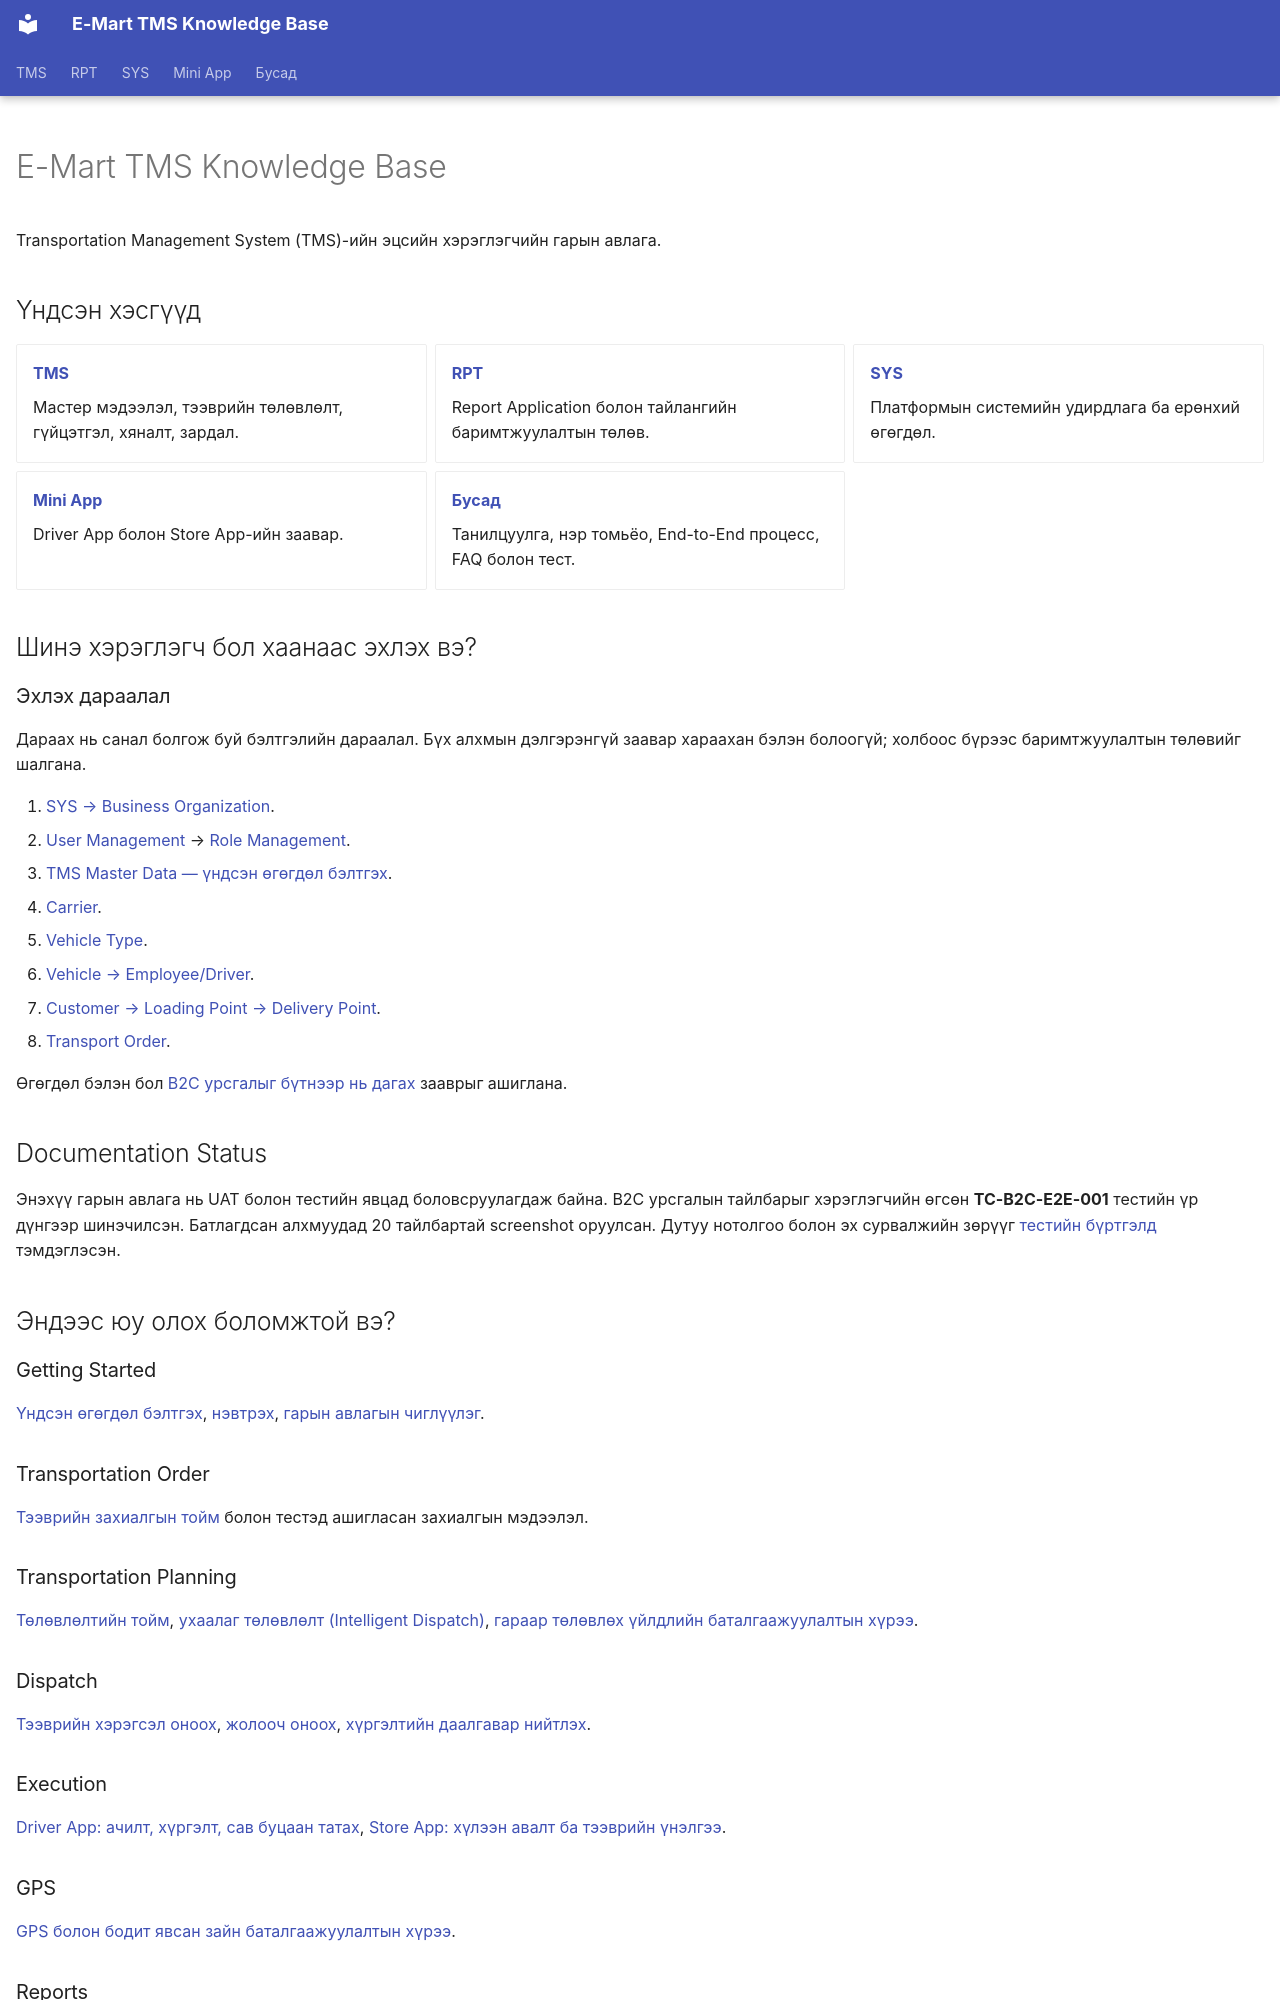

repository: ikhgurval-stack/tms_user_guide · page: index.html · generator: mkdocs

---
hide:
  - navigation
  - toc
---

# E-Mart TMS Knowledge Base

Transportation Management System (TMS)-ийн эцсийн хэрэглэгчийн гарын авлага.

## Үндсэн хэсгүүд

<div class="grid cards" markdown>

-   **[TMS](tms/index.md)**

    Мастер мэдээлэл, тээврийн төлөвлөлт, гүйцэтгэл, хяналт, зардал.

-   **[RPT](reports/index.md)**

    Report Application болон тайлангийн баримтжуулалтын төлөв.

-   **[SYS](sys/index.md)**

    Платформын системийн удирдлага ба ерөнхий өгөгдөл.

-   **[Mini App](mini-app/index.md)**

    Driver App болон Store App-ийн заавар.

-   **[Бусад](other/index.md)**

    Танилцуулга, нэр томьёо, End-to-End процесс, FAQ болон тест.

</div>

## Шинэ хэрэглэгч бол хаанаас эхлэх вэ?

### Эхлэх дараалал

Дараах нь санал болгож буй бэлтгэлийн дараалал. Бүх алхмын дэлгэрэнгүй заавар хараахан бэлэн болоогүй; холбоос бүрээс баримтжуулалтын төлөвийг шалгана.

1. [SYS → Business Organization](sys/business-organization.md).
2. [User Management](sys/user-management.md) → [Role Management](sys/role-management.md).
3. [TMS Master Data — үндсэн өгөгдөл бэлтгэх](getting-started/overview.md).
4. [Carrier](tms/carrier-information.md).
5. [Vehicle Type](tms/vehicle-type-management.md).
6. [Vehicle → Employee/Driver](tms/carrier-information.md).
7. [Customer → Loading Point → Delivery Point](tms/customer-information.md).
8. [Transport Order](transportation-order/overview.md).

Өгөгдөл бэлэн бол [B2C урсгалыг бүтнээр нь дагах](tutorials/order-to-delivery.md) зааврыг ашиглана.

## Documentation Status

Энэхүү гарын авлага нь UAT болон тестийн явцад боловсруулагдаж байна. B2C урсгалын тайлбарыг хэрэглэгчийн өгсөн **TC-B2C-E2E-001** тестийн үр дүнгээр шинэчилсэн. Батлагдсан алхмуудад 20 тайлбартай screenshot оруулсан. Дутуу нотолгоо болон эх сурвалжийн зөрүүг [тестийн бүртгэлд](testing/tc-b2c-e2e-001.md) тэмдэглэсэн.

## Эндээс юу олох боломжтой вэ?

### Getting Started

[Үндсэн өгөгдөл бэлтгэх](getting-started/overview.md), [нэвтрэх](getting-started/login.md), [гарын авлагын чиглүүлэг](getting-started/navigation.md).

### Transportation Order

[Тээврийн захиалгын тойм](transportation-order/overview.md) болон тестэд ашигласан захиалгын мэдээлэл.

### Transportation Planning

[Төлөвлөлтийн тойм](planning/overview.md), [ухаалаг төлөвлөлт (Intelligent Dispatch)](planning/smart-plan.md), [гараар төлөвлөх үйлдлийн баталгаажуулалтын хүрээ](planning/manual-plan.md).

### Dispatch

[Тээврийн хэрэгсэл оноох](dispatch/assign-vehicle.md), [жолооч оноох](dispatch/assign-driver.md), [хүргэлтийн даалгавар нийтлэх](dispatch/publish.md).
